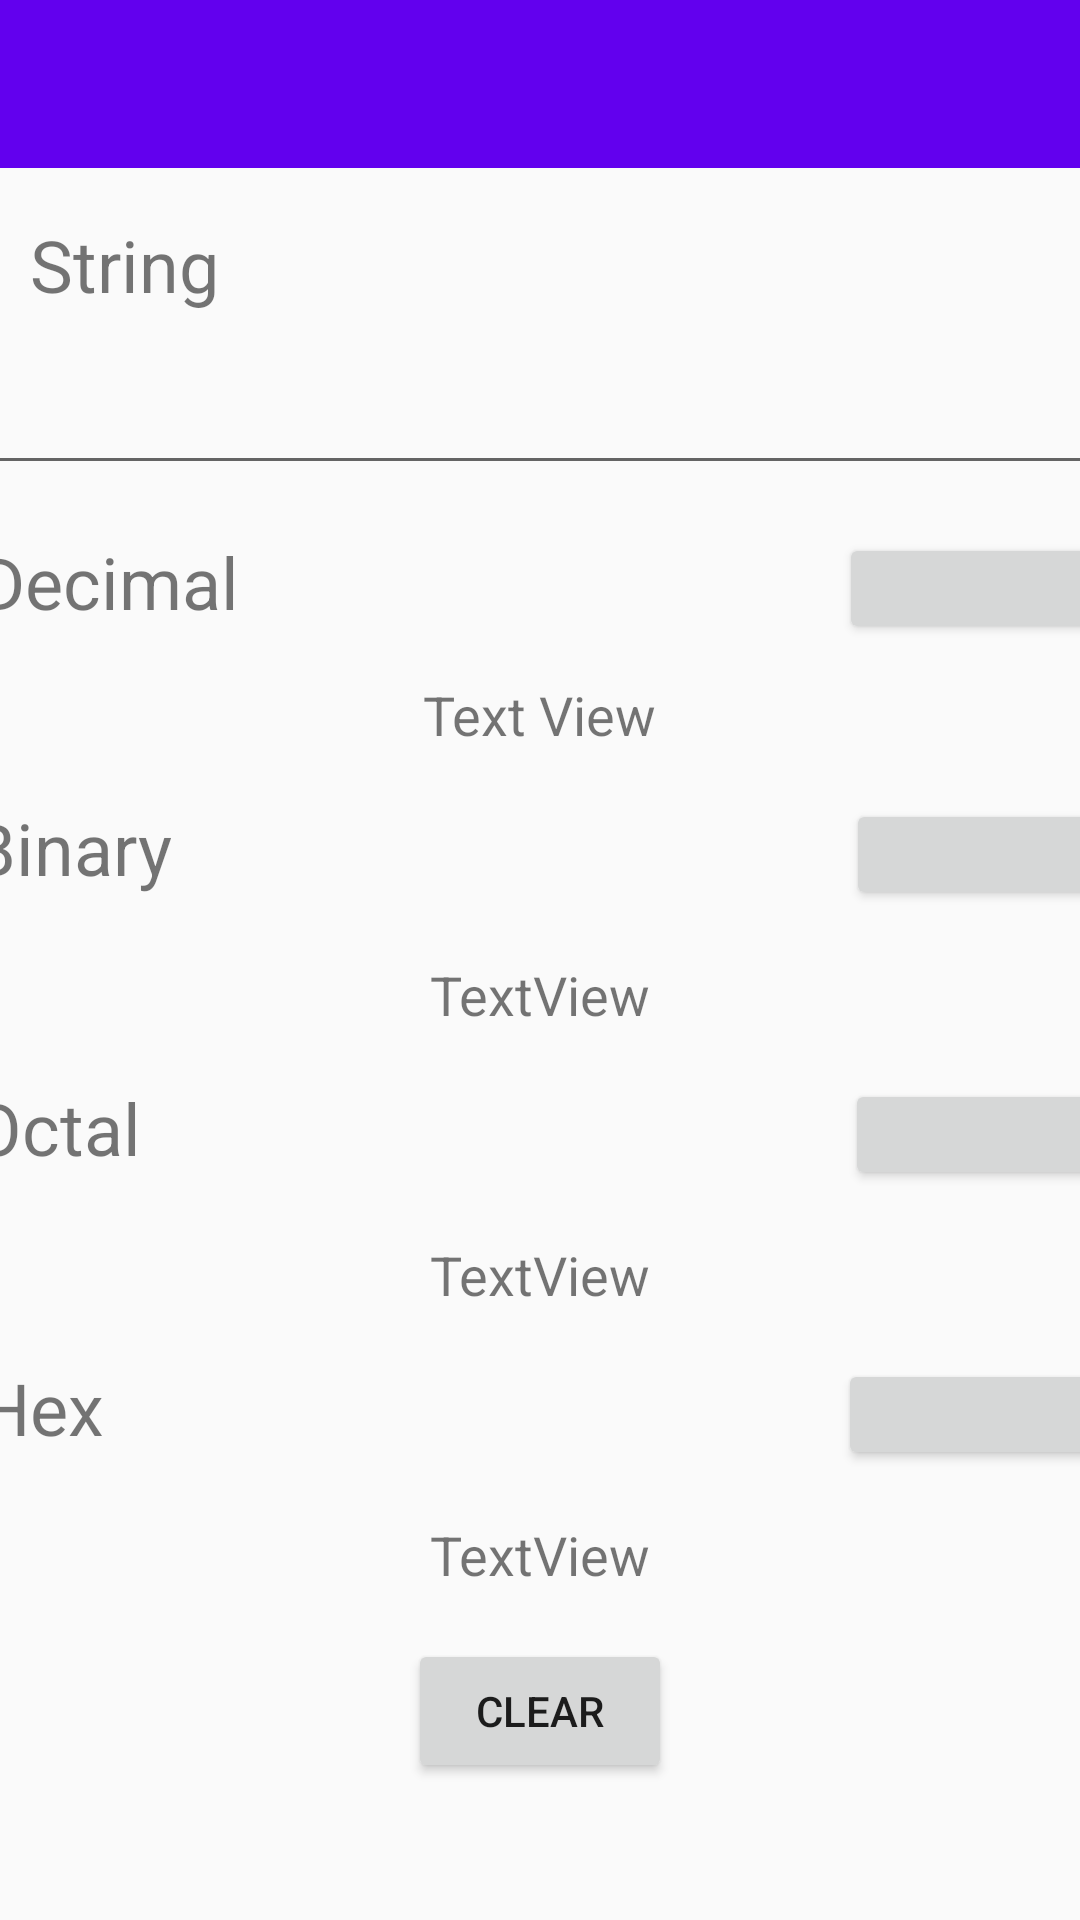

This screen was rendered from an Android layout file. Write that file and the resources it references.
<!-- AndroidManifest.xml: application theme Theme.BinaryConverter -->
<!-- res/layout/activity_convert_string.xml -->
<?xml version="1.0" encoding="utf-8"?>
<ScrollView xmlns:android="http://schemas.android.com/apk/res/android"
    xmlns:app="http://schemas.android.com/apk/res-auto"
    xmlns:tools="http://schemas.android.com/tools"
    android:layout_width="match_parent"
    android:layout_height="match_parent"
    tools:context=".ConvertString">

    <androidx.constraintlayout.widget.ConstraintLayout
        android:layout_width="match_parent"
        android:layout_height="wrap_content">

        <androidx.appcompat.widget.Toolbar
            android:id="@+id/toolbar5"
            android:layout_width="match_parent"
            android:layout_height="56dp"
            android:background="?attr/colorPrimary"
            android:minHeight="?attr/actionBarSize"
            android:theme="?attr/actionBarTheme"
            app:layout_constraintEnd_toEndOf="parent"
            app:layout_constraintStart_toStartOf="parent"
            app:layout_constraintTop_toTopOf="parent" />

        <Button
            android:id="@+id/hexClipBoard5"
            android:layout_width="wrap_content"
            android:layout_height="37dp"
            android:layout_marginStart="125dp"
            android:layout_marginTop="16dp"
            android:drawableEnd="@drawable/notepad"
            android:onClick="copyToClipBoard"
            app:layout_constraintEnd_toEndOf="parent"
            app:layout_constraintHorizontal_bias="0.5"
            app:layout_constraintStart_toEndOf="@+id/textView17"
            app:layout_constraintTop_toBottomOf="@+id/octalTextView5" />

        <Button
            android:id="@+id/binaryClipBoard5"
            android:layout_width="wrap_content"
            android:layout_height="37dp"
            android:layout_marginStart="115dp"
            android:layout_marginTop="16dp"
            android:drawableEnd="@drawable/notepad"
            android:onClick="copyToClipBoard"
            app:layout_constraintEnd_toEndOf="parent"
            app:layout_constraintHorizontal_bias="0.5"
            app:layout_constraintStart_toEndOf="@+id/textView18"
            app:layout_constraintTop_toBottomOf="@+id/decimalTextView5" />

        <TextView
            android:id="@+id/textView17"
            android:layout_width="wrap_content"
            android:layout_height="37dp"
            android:layout_marginTop="16dp"
            android:layout_marginEnd="120dp"
            android:text="@string/hex"
            android:textAlignment="center"
            android:textSize="24sp"
            app:layout_constraintEnd_toStartOf="@+id/hexClipBoard5"
            app:layout_constraintHorizontal_bias="0.5"
            app:layout_constraintStart_toStartOf="parent"
            app:layout_constraintTop_toBottomOf="@+id/octalTextView5" />

        <TextView
            android:id="@+id/binaryTextView5"
            android:layout_width="wrap_content"
            android:layout_height="wrap_content"
            android:layout_marginTop="16dp"
            android:text="@string/textview2"
            android:textSize="18sp"
            app:layout_constraintEnd_toEndOf="parent"
            app:layout_constraintStart_toStartOf="parent"
            app:layout_constraintTop_toBottomOf="@+id/textView18" />

        <TextView
            android:id="@+id/textView18"
            android:layout_width="wrap_content"
            android:layout_height="37dp"
            android:layout_marginTop="16dp"
            android:layout_marginEnd="110dp"
            android:text="@string/binary"
            android:textAlignment="center"
            android:textSize="24sp"
            app:layout_constraintEnd_toStartOf="@+id/binaryClipBoard5"
            app:layout_constraintHorizontal_bias="0.5"
            app:layout_constraintStart_toStartOf="parent"
            app:layout_constraintTop_toBottomOf="@+id/decimalTextView5" />

        <Button
            android:id="@+id/octalClipBoard5"
            android:layout_width="wrap_content"
            android:layout_height="37dp"
            android:layout_marginStart="120dp"
            android:layout_marginTop="16dp"
            android:drawableEnd="@drawable/notepad"
            android:onClick="copyToClipBoard"
            app:layout_constraintEnd_toEndOf="parent"
            app:layout_constraintHorizontal_bias="0.5"
            app:layout_constraintStart_toEndOf="@+id/textView19"
            app:layout_constraintTop_toBottomOf="@+id/binaryTextView5" />

        <TextView
            android:id="@+id/decimalTextView5"
            android:layout_width="wrap_content"
            android:layout_height="wrap_content"
            android:layout_marginTop="16dp"
            android:text="@string/text_view"
            android:textSize="18sp"
            app:layout_constraintEnd_toEndOf="parent"
            app:layout_constraintStart_toStartOf="parent"
            app:layout_constraintTop_toBottomOf="@+id/textView20" />

        <TextView
            android:id="@+id/hexTextView5"
            android:layout_width="wrap_content"
            android:layout_height="wrap_content"
            android:layout_marginTop="16dp"
            android:text="@string/textview4"
            android:textSize="18sp"
            app:layout_constraintEnd_toEndOf="parent"
            app:layout_constraintStart_toStartOf="parent"
            app:layout_constraintTop_toBottomOf="@+id/textView17" />

        <Button
            android:id="@+id/decimalClipBoard5"
            android:layout_width="wrap_content"
            android:layout_height="37dp"
            android:layout_marginStart="100dp"
            android:layout_marginTop="16dp"
            android:drawableEnd="@drawable/notepad"
            android:onClick="copyToClipBoard"
            app:layout_constraintEnd_toEndOf="parent"
            app:layout_constraintHorizontal_bias="0.5"
            app:layout_constraintStart_toEndOf="@+id/textView20"
            app:layout_constraintTop_toBottomOf="@+id/convertString" />

        <TextView
            android:id="@+id/octalTextView5"
            android:layout_width="wrap_content"
            android:layout_height="wrap_content"
            android:layout_marginTop="16dp"
            android:text="@string/textview3"
            android:textSize="18sp"
            app:layout_constraintEnd_toEndOf="parent"
            app:layout_constraintStart_toStartOf="parent"
            app:layout_constraintTop_toBottomOf="@+id/textView19" />

        <TextView
            android:id="@+id/textView20"
            android:layout_width="wrap_content"
            android:layout_height="wrap_content"
            android:layout_marginTop="16dp"
            android:layout_marginEnd="100dp"
            android:text="@string/decimal"
            android:textAlignment="center"
            android:textSize="24sp"
            app:layout_constraintEnd_toStartOf="@+id/decimalClipBoard5"
            app:layout_constraintHorizontal_bias="0.5"
            app:layout_constraintStart_toStartOf="parent"
            app:layout_constraintTop_toBottomOf="@+id/convertString" />

        <TextView
            android:id="@+id/textView19"
            android:layout_width="wrap_content"
            android:layout_height="37dp"
            android:layout_marginTop="16dp"
            android:layout_marginEnd="115dp"
            android:text="@string/octal"
            android:textAlignment="center"
            android:textSize="24sp"
            app:layout_constraintEnd_toStartOf="@+id/octalClipBoard5"
            app:layout_constraintHorizontal_bias="0.5"
            app:layout_constraintStart_toStartOf="parent"
            app:layout_constraintTop_toBottomOf="@+id/binaryTextView5" />

        <TextView
            android:id="@+id/textView21"
            android:layout_width="wrap_content"
            android:layout_height="wrap_content"
            android:layout_marginStart="10dp"
            android:layout_marginTop="16dp"
            android:text="@string/letterActivity"
            android:textSize="24sp"
            app:layout_constraintStart_toStartOf="parent"
            app:layout_constraintTop_toBottomOf="@+id/toolbar5" />

        <EditText
            android:id="@+id/convertString"
            android:layout_width="395dp"
            android:layout_height="0dp"
            android:layout_marginTop="16dp"
            android:ems="10"
            android:inputType="textPersonName"
            app:layout_constraintEnd_toEndOf="parent"
            app:layout_constraintStart_toStartOf="parent"
            app:layout_constraintTop_toBottomOf="@+id/textView21"
            tools:ignore="Autofill" />

        <Button
            android:id="@+id/clearString"
            android:layout_width="wrap_content"
            android:layout_height="wrap_content"
            android:layout_marginTop="16dp"
            android:onClick="clearFields"
            android:text="@string/clear"
            app:layout_constraintEnd_toEndOf="parent"
            app:layout_constraintStart_toStartOf="parent"
            app:layout_constraintTop_toBottomOf="@+id/hexTextView5" />
    </androidx.constraintlayout.widget.ConstraintLayout>
</ScrollView>
<!-- resources referenced by this layout -->
<resources>
  <string name="binary">Binary</string>
  <string name="clear">Clear</string>
  <string name="decimal">Decimal</string>
  <string name="hex">Hex</string>
  <string name="letterActivity">String</string>
  <string name="octal">Octal</string>
  <string name="text_view">Text View</string>
  <string name="textview2">TextView</string>
  <string name="textview3">TextView</string>
  <string name="textview4">TextView</string>
  <style name="Theme.BinaryConverter" parent="Theme.AppCompat.DayNight.NoActionBar">
          
          <item name="colorPrimary">@color/purple_500</item>
          <item name="colorPrimaryVariant">@color/purple_700</item>
          <item name="colorOnPrimary">@color/white</item>
          
          <item name="colorSecondary">@color/teal_200</item>
          <item name="colorSecondaryVariant">@color/teal_700</item>
          <item name="colorOnSecondary">@color/black</item>
          
          <item name="android:statusBarColor" tools:targetApi="l">?attr/colorPrimaryVariant</item>
          
      </style>
  <!-- not gathered from this repository: default colours our renderer supplied (Android Studio template values) -->
  <color name="purple_500">#FF6200EE</color>
  <color name="purple_700">#FF3700B3</color>
  <color name="teal_200">#FF03DAC5</color>
  <color name="teal_700">#FF018786</color>
  <color name="black">#FF000000</color>
  <color name="white">#FFFFFFFF</color>
</resources>
